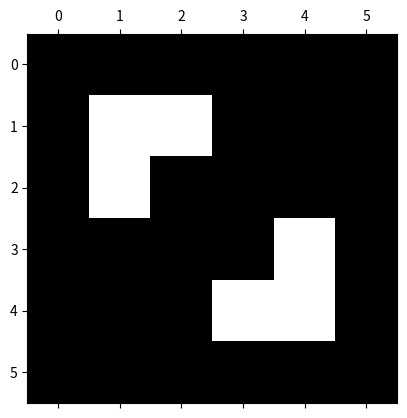

Write the Python code that produced this figure. (Note: this script raises an exception after producing the figure.)
import numpy as np
import matplotlib.pyplot as plt
import matplotlib as mpl
import matplotlib.animation as animation

#definitions of the possible states for the lattice
ALIVE=1
DEAD=0
states=[ALIVE,DEAD]

#lattice size
L = 6

# populate the grid with the "beacon" pattern
grid = np.array([[0,0,0,0,0,0],
        [0,1,1,0,0,0],
        [0,1,0,0,0,0],
        [0,0,0,0,1,0],
        [0,0,0,1,1,0],
        [0,0,0,0,0,0]])

#-------------------------some visualisation stuff and functions------------------------------

#define color map for the plot
cmap = mpl.colors.ListedColormap(['black','white'])
bounds = [-1,0.5,1.5]
norm = mpl.colors.BoundaryNorm(bounds, cmap.N)

def update(data):
    #print("update")
    global grid
    newGrid = grid.copy()
    for i in range(L):
        for j in range(L):
            total = (grid[i, (j-1)%L] + grid[i, (j+1)%L] + grid[(i-1)%L, j] + grid[(i+1)%L, j] + grid[(i-1)%L, (j-1)%L] + grid[(i-1)%L, (j+1)%L] + grid[(i+1)%L, (j-1)%L] + grid[(i+1)%L, (j+1)%L])
            if grid[i, j]  == ALIVE:
                if (total < 2) or (total > 3):
                    newGrid[i, j] = DEAD
            else:
                if total == 3:
                    newGrid[i, j] = ALIVE
    mat.set_data(newGrid)
    grid = newGrid
    return [mat]

#-------------------------other function for mean liveness------------------------------
def update_only_grid(grid):
    #print("update")
    newGrid = grid.copy()
    for i in range(L):
        for j in range(L):
            total = (grid[i, (j-1)%L] + grid[i, (j+1)%L] + grid[(i-1)%L, j] + grid[(i+1)%L, j] + grid[(i-1)%L, (j-1)%L] + grid[(i-1)%L, (j+1)%L] + grid[(i+1)%L, (j-1)%L] + grid[(i+1)%L, (j+1)%L])
            if grid[i, j]  == ALIVE:
                if (total < 2) or (total > 3):
                    newGrid[i, j] = DEAD
            else:
                if total == 3:
                    newGrid[i, j] = ALIVE
    mat.set_data(newGrid)
    grid = newGrid
    return grid


# ################################################# FROM HERE SPECIFIC STUFF####################################################

#simulate the classical game of life from this random lattice
fig, ax = plt.subplots()
mat = ax.matshow(grid,cmap=cmap, norm=norm)
ani = animation.FuncAnimation(fig, update, interval=750, save_count=50)
# Set up formatting for the movie files
Writer = animation.writers['ffmpeg']
writer = Writer(fps=3, metadata=dict(artist='Me'), bitrate=1800)
ani.save('beacon.mp4', writer=writer)
plt.show()
